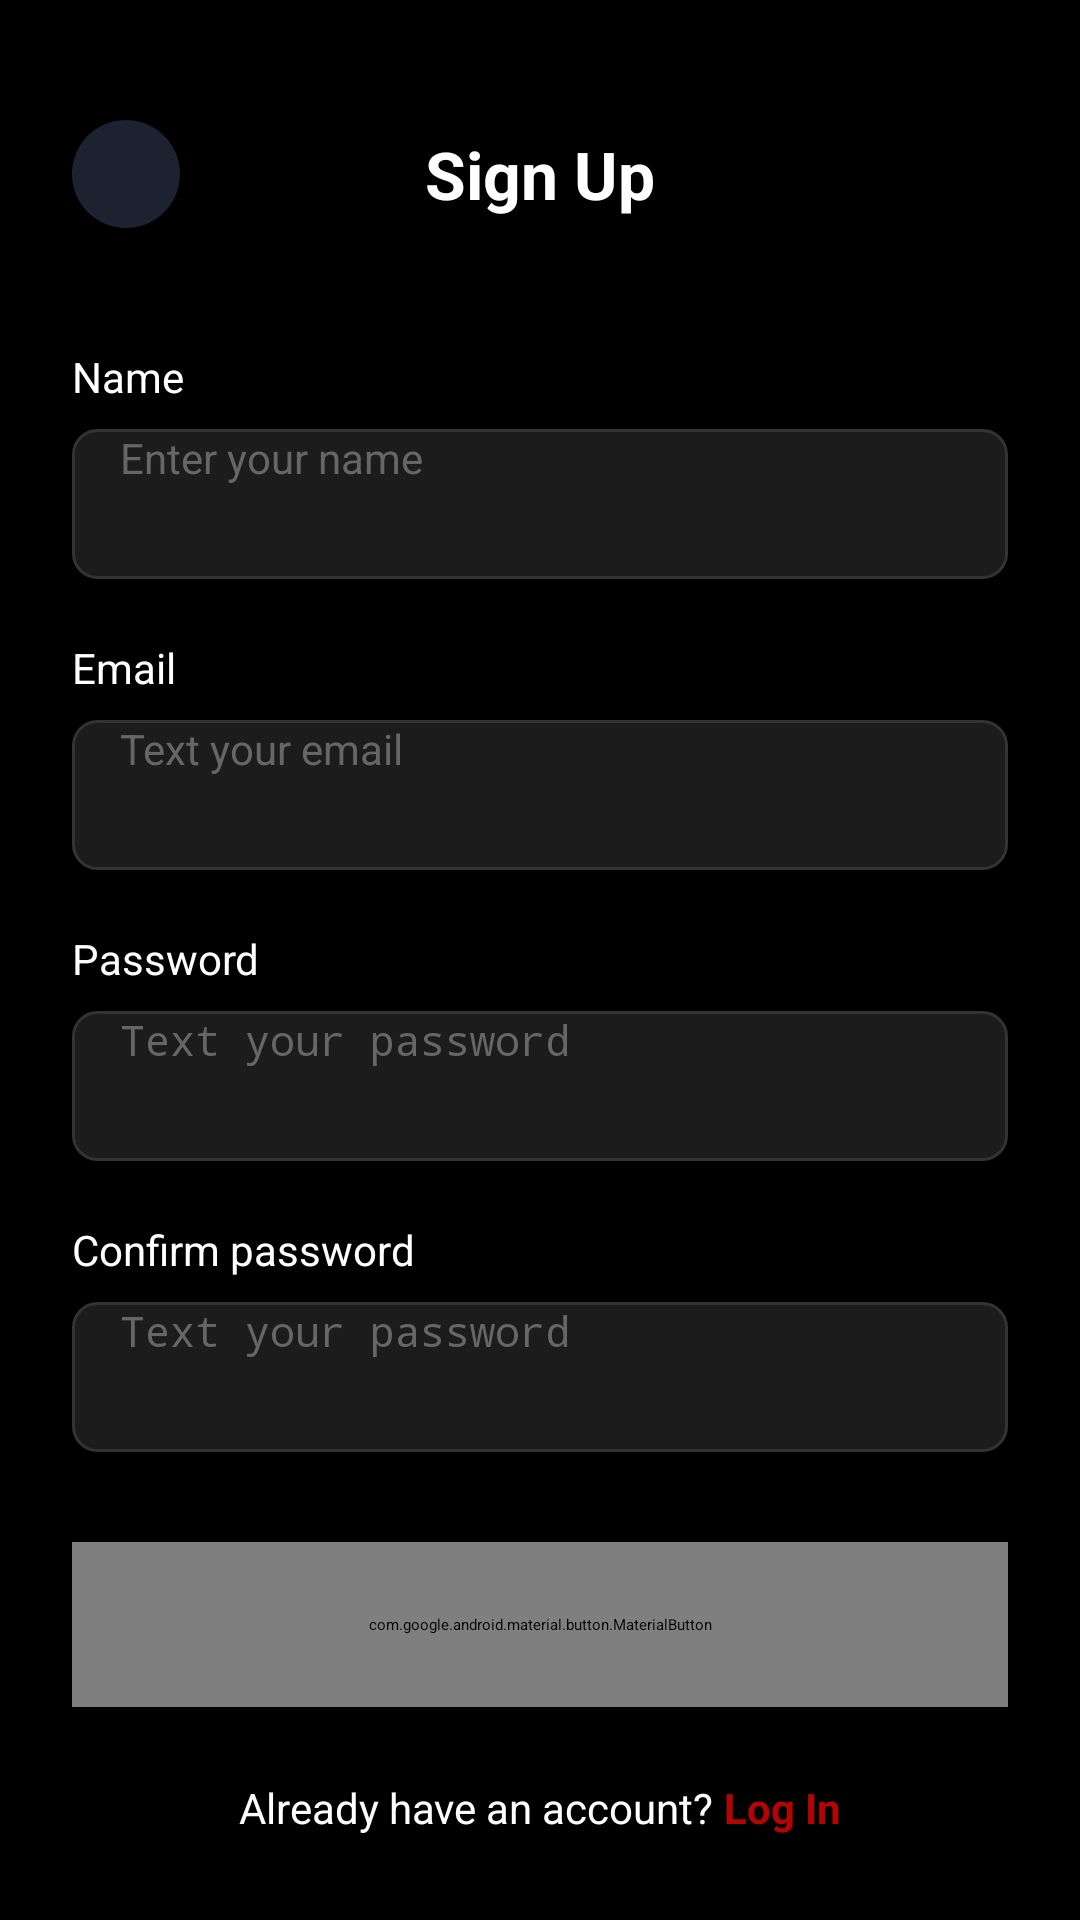

Reconstruct the res/layout file that produces this screen, plus the resources it refers to.
<!-- AndroidManifest.xml: activity theme Theme.Assignment1 -->
<!-- res/layout/activity_signup.xml -->
<?xml version="1.0" encoding="utf-8"?>
<ScrollView xmlns:android="http://schemas.android.com/apk/res/android"
    xmlns:app="http://schemas.android.com/apk/res-auto"
    android:layout_width="match_parent"
    android:layout_height="match_parent"
    android:background="@color/black"
    android:fillViewport="true">

    <LinearLayout
        android:layout_width="match_parent"
        android:layout_height="wrap_content"
        android:orientation="vertical"
        android:padding="24dp">

        
        <LinearLayout
            android:layout_width="match_parent"
            android:layout_height="wrap_content"
            android:orientation="horizontal"
            android:gravity="center_vertical"
            android:layout_marginBottom="40dp"
            android:layout_marginTop="16dp">

            <ImageButton
                android:id="@+id/btnBack"
                android:layout_width="36dp"
                android:layout_height="36dp"
                android:src="@drawable/ic_back"
                android:background="@drawable/back_button_bg"
                android:padding="8dp"
                android:contentDescription="Back" />

            <TextView
                android:layout_width="0dp"
                android:layout_height="wrap_content"
                android:layout_weight="1"
                android:text="Sign Up"
                android:textColor="@color/white"
                android:textSize="22sp"
                android:textStyle="bold"
                android:gravity="center" />

            <View
                android:layout_width="36dp"
                android:layout_height="36dp" />

        </LinearLayout>

        
        <TextView
            android:layout_width="wrap_content"
            android:layout_height="wrap_content"
            android:text="Name"
            android:textColor="@color/white"
            android:textSize="14sp"
            android:layout_marginBottom="8dp" />

        
        <EditText
            android:id="@+id/etName"
            android:layout_width="match_parent"
            android:layout_height="50dp"
            android:background="@drawable/edit_text_bg"
            android:hint="Enter your name"
            android:textColorHint="#666666"
            android:textColor="@color/white"
            android:paddingStart="16dp"
            android:paddingEnd="16dp"
            android:inputType="textPersonName"
            android:textSize="14sp"
            android:layout_marginBottom="20dp" />

        
        <TextView
            android:layout_width="wrap_content"
            android:layout_height="wrap_content"
            android:text="Email"
            android:textColor="@color/white"
            android:textSize="14sp"
            android:layout_marginBottom="8dp" />

        
        <EditText
            android:id="@+id/etEmail"
            android:layout_width="match_parent"
            android:layout_height="50dp"
            android:background="@drawable/edit_text_bg"
            android:hint="Text your email"
            android:textColorHint="#666666"
            android:textColor="@color/white"
            android:paddingStart="16dp"
            android:paddingEnd="16dp"
            android:inputType="textEmailAddress"
            android:textSize="14sp"
            android:layout_marginBottom="20dp" />

        
        <TextView
            android:layout_width="wrap_content"
            android:layout_height="wrap_content"
            android:text="Password"
            android:textColor="@color/white"
            android:textSize="14sp"
            android:layout_marginBottom="8dp" />

        
        <EditText
            android:id="@+id/etPassword"
            android:layout_width="match_parent"
            android:layout_height="50dp"
            android:background="@drawable/edit_text_bg"
            android:hint="Text your password"
            android:textColorHint="#666666"
            android:textColor="@color/white"
            android:paddingStart="16dp"
            android:paddingEnd="16dp"
            android:inputType="textPassword"
            android:textSize="14sp"
            android:layout_marginBottom="20dp" />

        
        <TextView
            android:layout_width="wrap_content"
            android:layout_height="wrap_content"
            android:text="Confirm password"
            android:textColor="@color/white"
            android:textSize="14sp"
            android:layout_marginBottom="8dp" />

        
        <EditText
            android:id="@+id/etConfirmPassword"
            android:layout_width="match_parent"
            android:layout_height="50dp"
            android:background="@drawable/edit_text_bg"
            android:hint="Text your password"
            android:textColorHint="#666666"
            android:textColor="@color/white"
            android:paddingStart="16dp"
            android:paddingEnd="16dp"
            android:inputType="textPassword"
            android:textSize="14sp"
            android:layout_marginBottom="30dp" />

        
        <com.google.android.material.button.MaterialButton
            android:id="@+id/btnSignup"
            android:layout_width="match_parent"
            android:layout_height="55dp"
            android:text="Sign Up"
            android:textAllCaps="false"
            android:textColor="@color/white"
            android:textSize="16sp"
            android:textStyle="bold"
            app:cornerRadius="28dp"
            app:backgroundTint="@color/light_red" />

        
        <LinearLayout
            android:layout_width="match_parent"
            android:layout_height="wrap_content"
            android:orientation="horizontal"
            android:gravity="center"
            android:layout_marginTop="24dp">

            <TextView
                android:layout_width="wrap_content"
                android:layout_height="wrap_content"
                android:text="Already have an account? "
                android:textColor="@color/white"
                android:textSize="14sp" />

            <TextView
                android:id="@+id/tvLogin"
                android:layout_width="wrap_content"
                android:layout_height="wrap_content"
                android:text="Log In"
                android:textColor="@color/light_red"
                android:textSize="14sp"
                android:textStyle="bold" />

        </LinearLayout>

    </LinearLayout>
</ScrollView>
<!-- resources referenced by this layout -->
<resources>
  <color name="black">#FF000000</color>
  <color name="light_red">#b50404</color>
  <color name="white">#FFFFFFFF</color>
  <!-- drawable back_button_bg (drawable) -->
  <?xml version="1.0" encoding="utf-8"?>
  <shape xmlns:android="http://schemas.android.com/apk/res/android"
      android:shape="oval">
      <solid android:color="#1C2230" />
  </shape>
  <!-- drawable edit_text_bg (drawable) -->
  <?xml version="1.0" encoding="utf-8"?>
  <shape xmlns:android="http://schemas.android.com/apk/res/android"
      android:shape="rectangle">
      <solid android:color="#1C1C1C" />
      <corners android:radius="8dp" />
      <stroke
          android:width="1dp"
          android:color="#333333" />
  </shape>
</resources>
